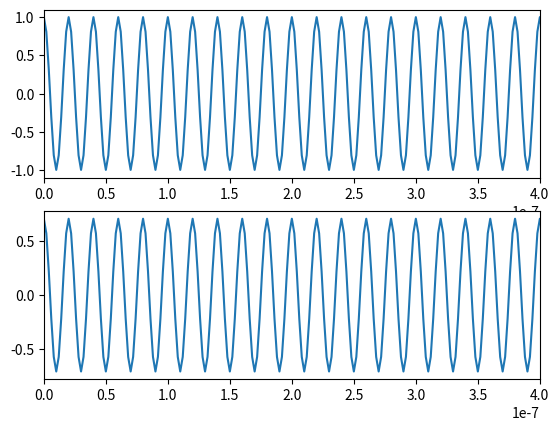
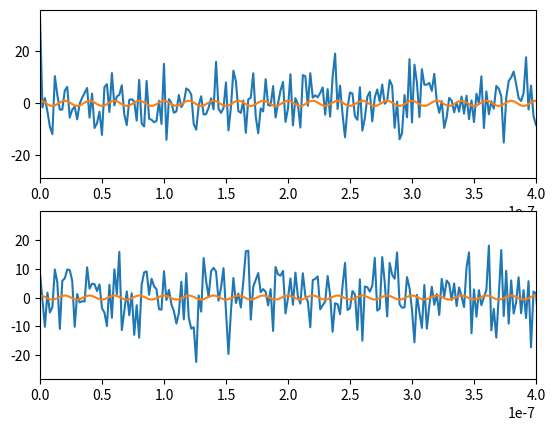
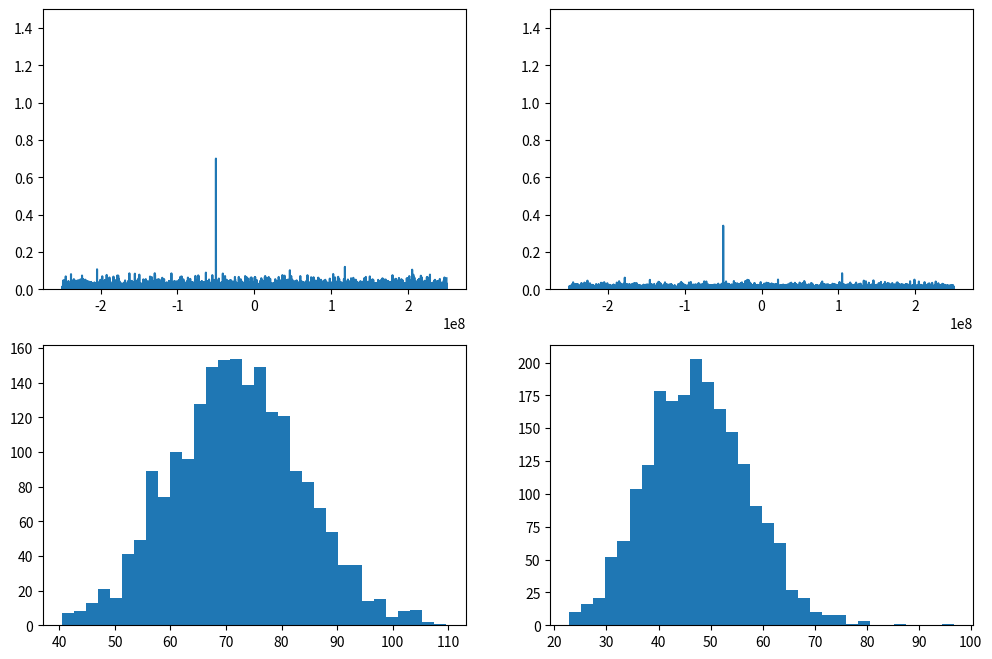
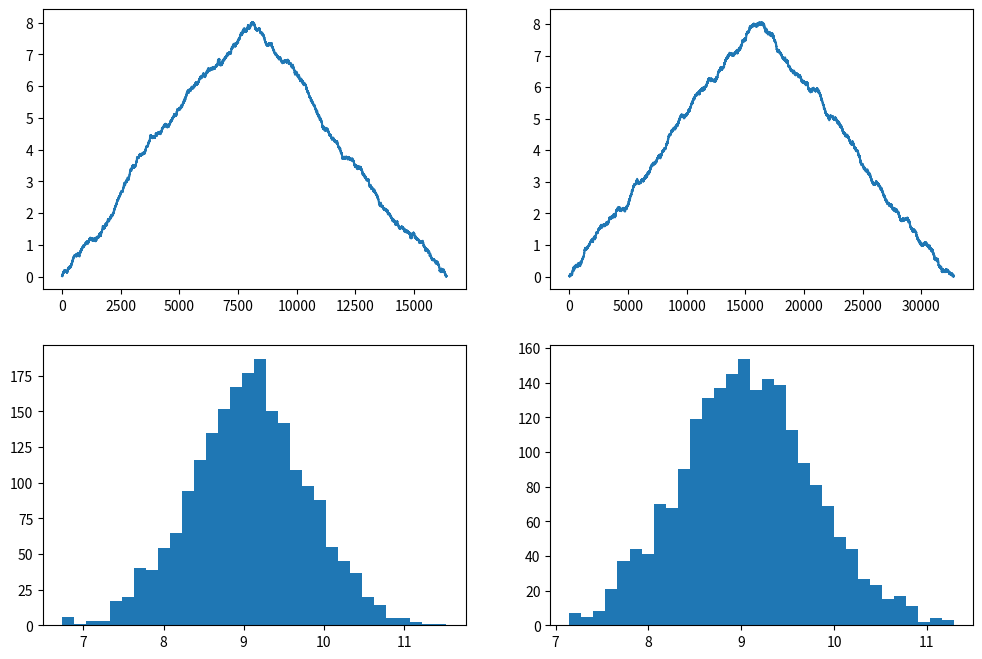

Write the Python code that produced these figures, in order.
import numpy as np
import scipy.signal
import matplotlib.pyplot as plt

# sample period 
dt = 2e-9 # 2ns <-> 500 MHz

# length of signal 2 relative to signal 1
length_factor = 2

# number of samples
num_samp1 = 8192
num_samp2 = length_factor * num_samp1

# time
time1 = np.arange(0, num_samp1, 1) * dt
time2 = np.arange(0, num_samp2, 1) * dt

# signal power
power = 1

# noise_variance
noise_variance = 1e2

## signal 1

# amplitude signal 1
amp1 = np.sqrt(power)

# frequency signal 1
#freq1 = 66.8945e6 # uncomment to use frequency exactly on a DFFT frequency.
freq1 = 50e6

s1 = amp1 * np.exp(-1j * 2 * np.pi * freq1 * time1) 

## signal 2

# amplitude signal 2
amp2 = np.sqrt(power / length_factor)

# frequency signal 2
freq2 = freq1

s2 = amp2 * np.exp(-1j * 2 * np.pi * freq2 * time2)

fig = plt.figure()

ax1 = plt.subplot(2, 1, 1)
ax1.plot(time1, np.real(s1))
ax1.set_xlim(time1[0], time1[200])

ax2 = plt.subplot(2, 1, 2)
ax2.plot(time2, np.real(s2))
ax2.set_xlim(time2[0], time2[200])

print('Energy signal 1 = %.1f' % (np.vdot(s1, s1).real))
print('Energy signal 2 = %.1f' % (np.vdot(s2, s2).real))

print('Power signal 1 = %.1f' % (np.vdot(s1, s1).real / num_samp1))
print('Power signal 2 = %.1f' % (np.vdot(s2, s2).real / num_samp2))

# signal 1
noise = np.random.multivariate_normal([0, 0], np.eye(2) * noise_variance / 2, int(np.ceil(num_samp1)))
noise = noise[:, 0] + 1j * noise[:, 1]

x1 = s1 + noise

# signal 2
noise = np.random.multivariate_normal([0, 0], np.eye(2) * noise_variance / 2, int(np.ceil(num_samp2)))
noise = noise[:, 0] + 1j * noise[:, 1]

x2 = s2 + noise

fig = plt.figure()

ax1 = plt.subplot(2, 1, 1)
ax1.plot(time1, np.real(x1))
ax1.plot(time1, np.real(s1))
ax1.set_xlim(time1[0], time1[200])

ax2 = plt.subplot(2, 1, 2)
ax2.plot(time2, np.real(x2))
ax2.plot(time2, np.real(s2))
ax2.set_xlim(time2[0], time2[200])


# transform
fft1 = np.fft.fftshift(np.fft.fft(x1)) / num_samp1
fft2 = np.fft.fftshift(np.fft.fft(x2)) / num_samp2

freq1 = np.fft.fftshift(np.fft.fftfreq(int(np.ceil(num_samp1)), dt))
freq2 = np.fft.fftshift(np.fft.fftfreq(int(np.ceil(num_samp2)), dt))

fig = plt.figure(figsize=(12,8))

ax1 = plt.subplot(2, 2, 1)
ax1.plot(freq1, abs(fft1)**2)
ax1.set_ylim(0, 1.5)

ax2 = plt.subplot(2, 2, 2)
ax2.plot(freq2, abs(fft2)**2)
ax2.set_ylim(0, 1.5)

# get stats
N = 2048

snr_list1 = []
snr_list2 = []
for n in range(N):
    noise = np.random.multivariate_normal([0, 0], np.eye(2) * noise_variance / 2, int(np.ceil(num_samp1)))
    noise = noise[:, 0] + 1j * noise[:, 1]

    x1 = s1 + noise

    noise = np.random.multivariate_normal([0, 0], np.eye(2) * noise_variance / 2, int(np.ceil(num_samp2)))
    noise = noise[:, 0] + 1j * noise[:, 1]

    x2 = s2 + noise
    
    fft1 = np.fft.fftshift(np.fft.fft(x1)) / num_samp1
    fft2 = np.fft.fftshift(np.fft.fft(x2)) / num_samp2
    
    snr_list1.append(np.max(abs(fft1))**2 / np.mean(abs(fft1)**2))
    snr_list2.append(np.max(abs(fft2))**2 / np.mean(abs(fft2)**2))

#print(np.max(abs(fft1)**2), np.max(abs(fft2))**2)
print('Power signal 1 = %.1f' % (np.vdot(s1, s1).real / num_samp1))
print('Power signal 2 = %.1f' % (np.vdot(s2, s2).real / num_samp2))


ax3 = plt.subplot(2, 2, 3)
hist1 = ax3.hist(snr_list1, 32)
#ax3.set_ylim(0, 1.5)

ax4 = plt.subplot(2, 2, 4)
hist2 = ax4.hist(snr_list2, 32)

print('Mean SNR for signal 1 = %.2f' % np.mean(hist1[1]))
print('Mean SNR for signal 2 = %.2f' % np.mean(hist2[1]))
print('\nNote FFT SNR is not equal due to discrete frequency effects.')

# templates
h1 = s1 / (np.sqrt(np.vdot(s1, s1).real * noise_variance))
h2 = s2 / (np.sqrt(np.vdot(s2, s2).real * noise_variance))

# convolve
conv1 = scipy.signal.fftconvolve(h1, x1)
conv2 = scipy.signal.fftconvolve(h2, x2)

fig = plt.figure(figsize=(12,8))

ax1 = plt.subplot(2, 2, 1)
ax1.plot(abs(conv1))
#ax1.set_xlim(num_samp1 * 0.9, num_samp1 * 1.1)

ax2 = plt.subplot(2, 2, 2)
ax2.plot(abs(conv2))
#ax2.set_ylim(0, 1.5)

# get stats
N = 2048

mf_score_list1 = []
mf_score_list2 = []
for n in range(N):
    noise = np.random.multivariate_normal([0, 0], np.eye(2) * noise_variance / 2, int(np.ceil(num_samp1)))
    noise = noise[:, 0] + 1j * noise[:, 1]

    x1 = s1 + noise

    noise = np.random.multivariate_normal([0, 0], np.eye(2) * noise_variance / 2, int(np.ceil(num_samp2)))
    noise = noise[:, 0] + 1j * noise[:, 1]

    x2 = s2 + noise
    
    mf_score_list1.append(np.vdot(h1, x1))
    mf_score_list2.append(np.vdot(h2, x2))

#print(np.max(abs(fft1)**2), np.max(abs(fft2))**2)
print('Power signal 1 = %.1f' % (np.vdot(s1, s1).real / num_samp1))
print('Power signal 2 = %.1f' % (np.vdot(s2, s2).real / num_samp2))


ax3 = plt.subplot(2, 2, 3)
hist1 = ax3.hist(abs(np.asarray(mf_score_list1)), 32)
#ax3.set_ylim(0, 1.5)

ax4 = plt.subplot(2, 2, 4)
hist2 = ax4.hist(abs(np.asarray(mf_score_list2)), 32)

print('Mean MF score for signal 1 = %.2f' % np.mean(hist1[1]))
print('Mean SNR for signal 2 = %.2f' % np.mean(hist2[1]))
print('\nMF filter scores are the same for signals with the same energy but different lengths.')